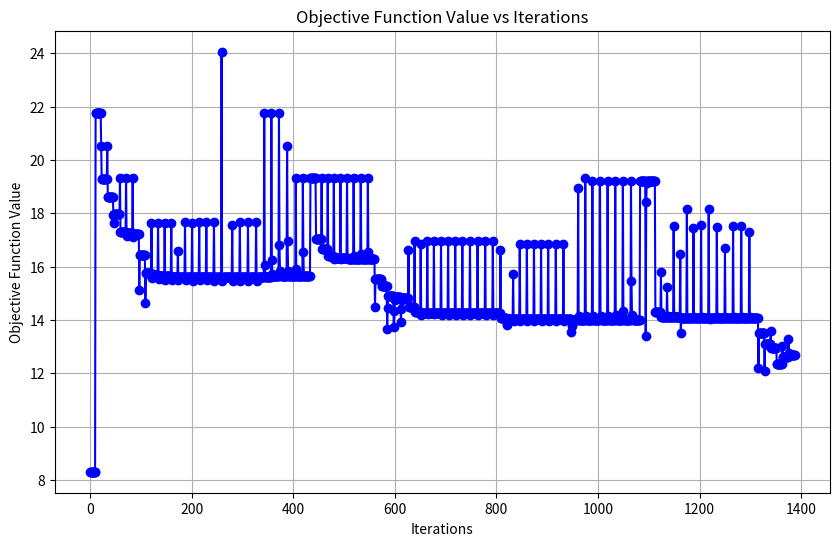

Generate this figure with matplotlib:
import numpy as np
import matplotlib.pyplot as plt
from scipy.optimize import minimize

# 定义目标函数
def objective_function(a, R, z):
    n = len(z)
    S_a = np.sum((z - a)**2) / (n - 1)
    D_a = np.sum([f(R - np.abs(z[i] - z[j])) for i in range(n) for j in range(i+1, n)])
    return S_a * D_a

# 定义f(t)函数
def f(t):
    if t > 0:
        return 1
    elif t == 0:
        return 0
    else:
        return 0

# 定义约束条件
def constraint_sum_to_one(a):
    return np.sum(a) - 1

def constraint_max_ra(a, R, z, m):
    r_a = np.max([np.abs(a[i] - a[j]) for i in range(len(a)) for j in range(i+1, len(a))])
    return 2*m - r_a - R

# 参数设置
n = 10  # 变量数量
R = 10  # 常量R
m = 5   # 常量m

# 定义随机初始数据
z = np.random.rand(n)

# 设置边界条件（所有变量a的取值范围是(0, 1)之间）
bounds = [(0, 1) for _ in range(n)]

# 定义约束条件
constraints = [
    {'type': 'eq', 'fun': constraint_sum_to_one},
    {'type': 'ineq', 'fun': lambda a: constraint_max_ra(a, R, z, m)}
]

# 保存每次迭代的目标函数值
history = []

# 目标函数的包装函数，记录每次调用时的函数值
def objective_function_with_logging(a):
    value = objective_function(a, R, z)
    history.append(value)
    return -value  # 因为我们使用的是最小化，所以返回负值

# 使用minimize方法求解
result = minimize(
    objective_function_with_logging,
    x0=np.random.rand(n),  # 初始解
    bounds=bounds,
    constraints=constraints,
    method='SLSQP',  # 使用Sequential Least Squares Programming (SLSQP)算法
    options={'disp': True}
)

# 打印结果
print("最优解 a:", result.x)
print("最优目标函数值 Q(a):", -result.fun)

# 绘制目标函数值随迭代次数的变化图
plt.figure(figsize=(10, 6))
plt.plot(history, marker='o', linestyle='-', color='b')
plt.title('Objective Function Value vs Iterations')
plt.xlabel('Iterations')
plt.ylabel('Objective Function Value')
plt.grid(True)
plt.show()
